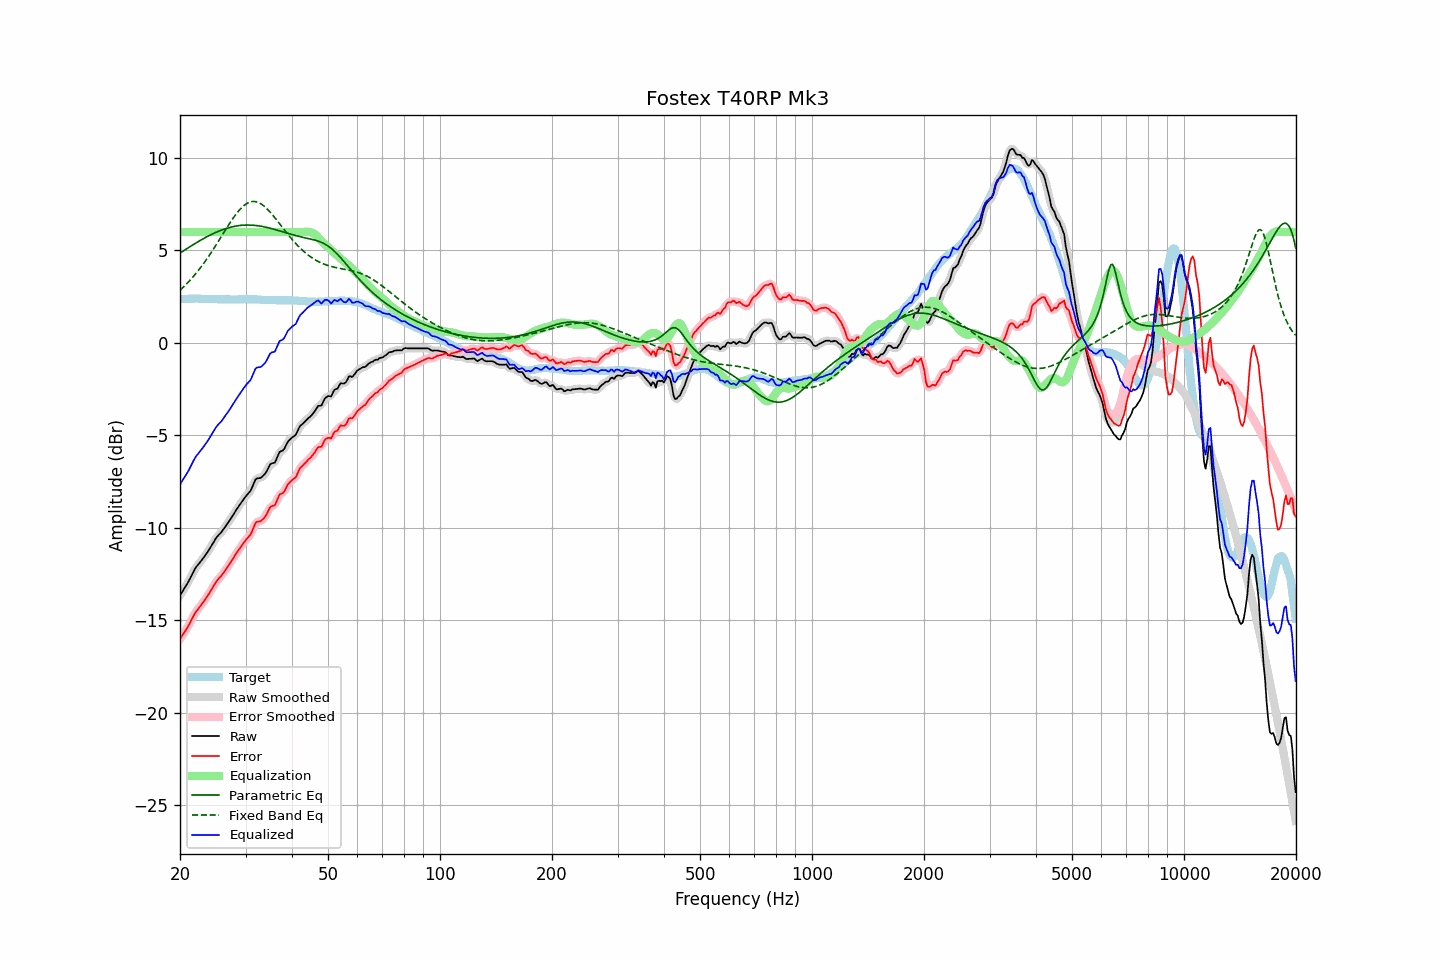

The data file committed next to this chart (first rows):
frequency, raw, error, smoothed, error_smoothed, equalization, parametric_eq, fixed_band_eq, equalized_raw, equalized_smoothed, target
20.00, -13.66, -16.02, -13.65, -16.01, 6.00, 4.86, 2.85, -7.66, -7.65, 2.36
20.20, -13.52, -15.89, -13.52, -15.89, 6.00, 4.92, 2.93, -7.52, -7.52, 2.37
20.40, -13.38, -15.75, -13.38, -15.76, 6.00, 4.97, 3.01, -7.38, -7.38, 2.38
20.61, -13.24, -15.62, -13.24, -15.62, 6.00, 5.03, 3.10, -7.24, -7.24, 2.38
20.81, -13.11, -15.49, -13.10, -15.49, 6.00, 5.09, 3.18, -7.11, -7.10, 2.39
21.02, -12.96, -15.34, -12.95, -15.34, 6.00, 5.14, 3.27, -6.96, -6.95, 2.39
21.23, -12.79, -15.18, -12.79, -15.18, 6.00, 5.20, 3.37, -6.79, -6.79, 2.40
21.44, -12.62, -15.01, -12.62, -15.01, 6.00, 5.25, 3.46, -6.62, -6.62, 2.40
21.66, -12.45, -14.85, -12.44, -14.84, 6.00, 5.31, 3.56, -6.45, -6.44, 2.40
21.87, -12.28, -14.67, -12.28, -14.68, 6.00, 5.36, 3.66, -6.28, -6.28, 2.40
22.09, -12.13, -14.53, -12.14, -14.54, 6.00, 5.41, 3.77, -6.13, -6.14, 2.40
22.31, -12.03, -14.43, -12.02, -14.42, 6.00, 5.46, 3.88, -6.03, -6.02, 2.40
22.54, -11.92, -14.31, -11.91, -14.31, 6.00, 5.51, 3.99, -5.92, -5.91, 2.39
22.76, -11.81, -14.19, -11.81, -14.20, 6.00, 5.57, 4.10, -5.81, -5.81, 2.38
22.99, -11.70, -14.08, -11.69, -14.08, 6.00, 5.61, 4.22, -5.70, -5.69, 2.38
23.22, -11.58, -13.96, -11.58, -13.96, 6.00, 5.66, 4.34, -5.58, -5.58, 2.38
23.45, -11.45, -13.82, -11.45, -13.83, 6.00, 5.71, 4.46, -5.45, -5.45, 2.37
23.69, -11.33, -13.70, -11.33, -13.70, 6.00, 5.76, 4.58, -5.33, -5.33, 2.37
23.92, -11.20, -13.57, -11.19, -13.56, 6.00, 5.80, 4.71, -5.20, -5.19, 2.37
24.16, -11.06, -13.43, -11.06, -13.43, 6.00, 5.84, 4.84, -5.06, -5.06, 2.37
24.40, -10.91, -13.28, -10.91, -13.28, 6.00, 5.89, 4.97, -4.91, -4.91, 2.37
24.65, -10.77, -13.14, -10.76, -13.13, 6.00, 5.93, 5.10, -4.77, -4.76, 2.37
24.89, -10.62, -12.99, -10.62, -12.99, 6.00, 5.97, 5.24, -4.62, -4.62, 2.37
25.14, -10.50, -12.87, -10.50, -12.87, 6.00, 6.01, 5.38, -4.50, -4.50, 2.37
25.39, -10.40, -12.76, -10.40, -12.76, 6.00, 6.04, 5.51, -4.40, -4.40, 2.36
25.65, -10.31, -12.67, -10.30, -12.66, 6.00, 6.08, 5.65, -4.31, -4.30, 2.36
25.91, -10.21, -12.57, -10.20, -12.56, 6.00, 6.11, 5.79, -4.21, -4.20, 2.36
26.16, -10.09, -12.44, -10.09, -12.45, 6.00, 6.14, 5.93, -4.09, -4.09, 2.36
26.43, -9.97, -12.33, -9.97, -12.32, 6.00, 6.17, 6.07, -3.97, -3.97, 2.36
26.69, -9.84, -12.19, -9.84, -12.20, 6.00, 6.20, 6.21, -3.84, -3.84, 2.36
26.96, -9.72, -12.08, -9.72, -12.07, 6.00, 6.22, 6.35, -3.72, -3.72, 2.36
27.23, -9.59, -11.94, -9.58, -11.94, 6.00, 6.25, 6.48, -3.59, -3.58, 2.35
27.50, -9.45, -11.80, -9.45, -11.80, 6.00, 6.27, 6.61, -3.45, -3.45, 2.35
27.77, -9.31, -11.66, -9.31, -11.66, 6.00, 6.29, 6.74, -3.31, -3.31, 2.35
28.05, -9.18, -11.53, -9.17, -11.53, 6.00, 6.31, 6.86, -3.18, -3.17, 2.35
28.33, -9.04, -11.39, -9.04, -11.39, 6.00, 6.32, 6.98, -3.04, -3.04, 2.35
28.62, -8.91, -11.26, -8.91, -11.26, 6.00, 6.34, 7.09, -2.91, -2.91, 2.35
28.90, -8.78, -11.14, -8.78, -11.13, 6.00, 6.35, 7.19, -2.78, -2.78, 2.36
29.19, -8.65, -11.01, -8.65, -11.01, 6.00, 6.36, 7.29, -2.65, -2.65, 2.36
29.48, -8.53, -10.89, -8.52, -10.89, 6.00, 6.37, 7.37, -2.53, -2.52, 2.36
29.78, -8.40, -10.77, -8.40, -10.77, 6.00, 6.37, 7.45, -2.40, -2.40, 2.37
30.08, -8.29, -10.66, -8.29, -10.66, 6.00, 6.38, 7.51, -2.29, -2.29, 2.37
30.38, -8.19, -10.55, -8.20, -10.56, 6.00, 6.38, 7.56, -2.19, -2.20, 2.37
30.68, -8.09, -10.45, -8.09, -10.46, 6.00, 6.38, 7.60, -2.09, -2.09, 2.36
30.99, -7.99, -10.35, -7.96, -10.32, 6.00, 6.37, 7.63, -1.99, -1.96, 2.36
31.30, -7.79, -10.15, -7.78, -10.14, 6.00, 6.37, 7.65, -1.79, -1.78, 2.36
31.61, -7.59, -9.95, -7.59, -9.95, 6.00, 6.36, 7.65, -1.59, -1.59, 2.36
31.93, -7.38, -9.74, -7.42, -9.78, 6.00, 6.35, 7.64, -1.38, -1.42, 2.36
32.24, -7.33, -9.68, -7.34, -9.69, 6.00, 6.34, 7.62, -1.33, -1.34, 2.35
32.57, -7.32, -9.66, -7.31, -9.65, 6.00, 6.33, 7.59, -1.32, -1.31, 2.35
32.89, -7.31, -9.65, -7.29, -9.63, 6.00, 6.32, 7.54, -1.31, -1.29, 2.34
33.22, -7.25, -9.58, -7.25, -9.59, 6.00, 6.30, 7.49, -1.25, -1.25, 2.33
33.55, -7.17, -9.50, -7.18, -9.50, 6.00, 6.29, 7.42, -1.17, -1.18, 2.33
33.89, -7.08, -9.40, -7.07, -9.39, 6.00, 6.27, 7.35, -1.08, -1.07, 2.32
34.23, -6.93, -9.25, -6.92, -9.23, 6.00, 6.25, 7.27, -0.93, -0.92, 2.32
34.57, -6.76, -9.07, -6.75, -9.07, 6.00, 6.23, 7.18, -0.76, -0.75, 2.32
34.92, -6.58, -8.89, -6.61, -8.93, 6.00, 6.21, 7.08, -0.58, -0.61, 2.31
35.27, -6.52, -8.83, -6.54, -8.86, 6.00, 6.18, 6.98, -0.52, -0.54, 2.31
35.62, -6.50, -8.81, -6.49, -8.80, 6.00, 6.16, 6.88, -0.50, -0.49, 2.31
35.97, -6.48, -8.78, -6.42, -8.73, 6.00, 6.14, 6.77, -0.48, -0.42, 2.31
... 635 more rows
